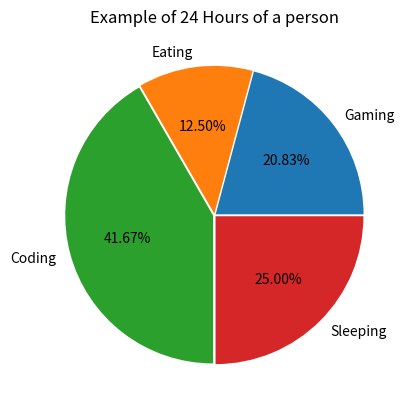

This figure's Python source:
import matplotlib.pyplot as mpl

slices = [5, 3, 10, 6]
light_blue = '#ADD8E6'  
light_red = '#FFB6C1' 
light_green = '#90EE90'  
light_brown = '#D2B48C'
light_purple = '#98FB98' 
activities = ['Gaming','Eating','Coding','Sleeping']
colors = [light_blue, light_red, light_green, light_brown]

mpl.pie(slices, labels=activities, explode=(0.01, 0.01, 0.01, 0.01), autopct='%1.2f%%')
mpl.title("Example of 24 Hours of a person")
mpl.show()
